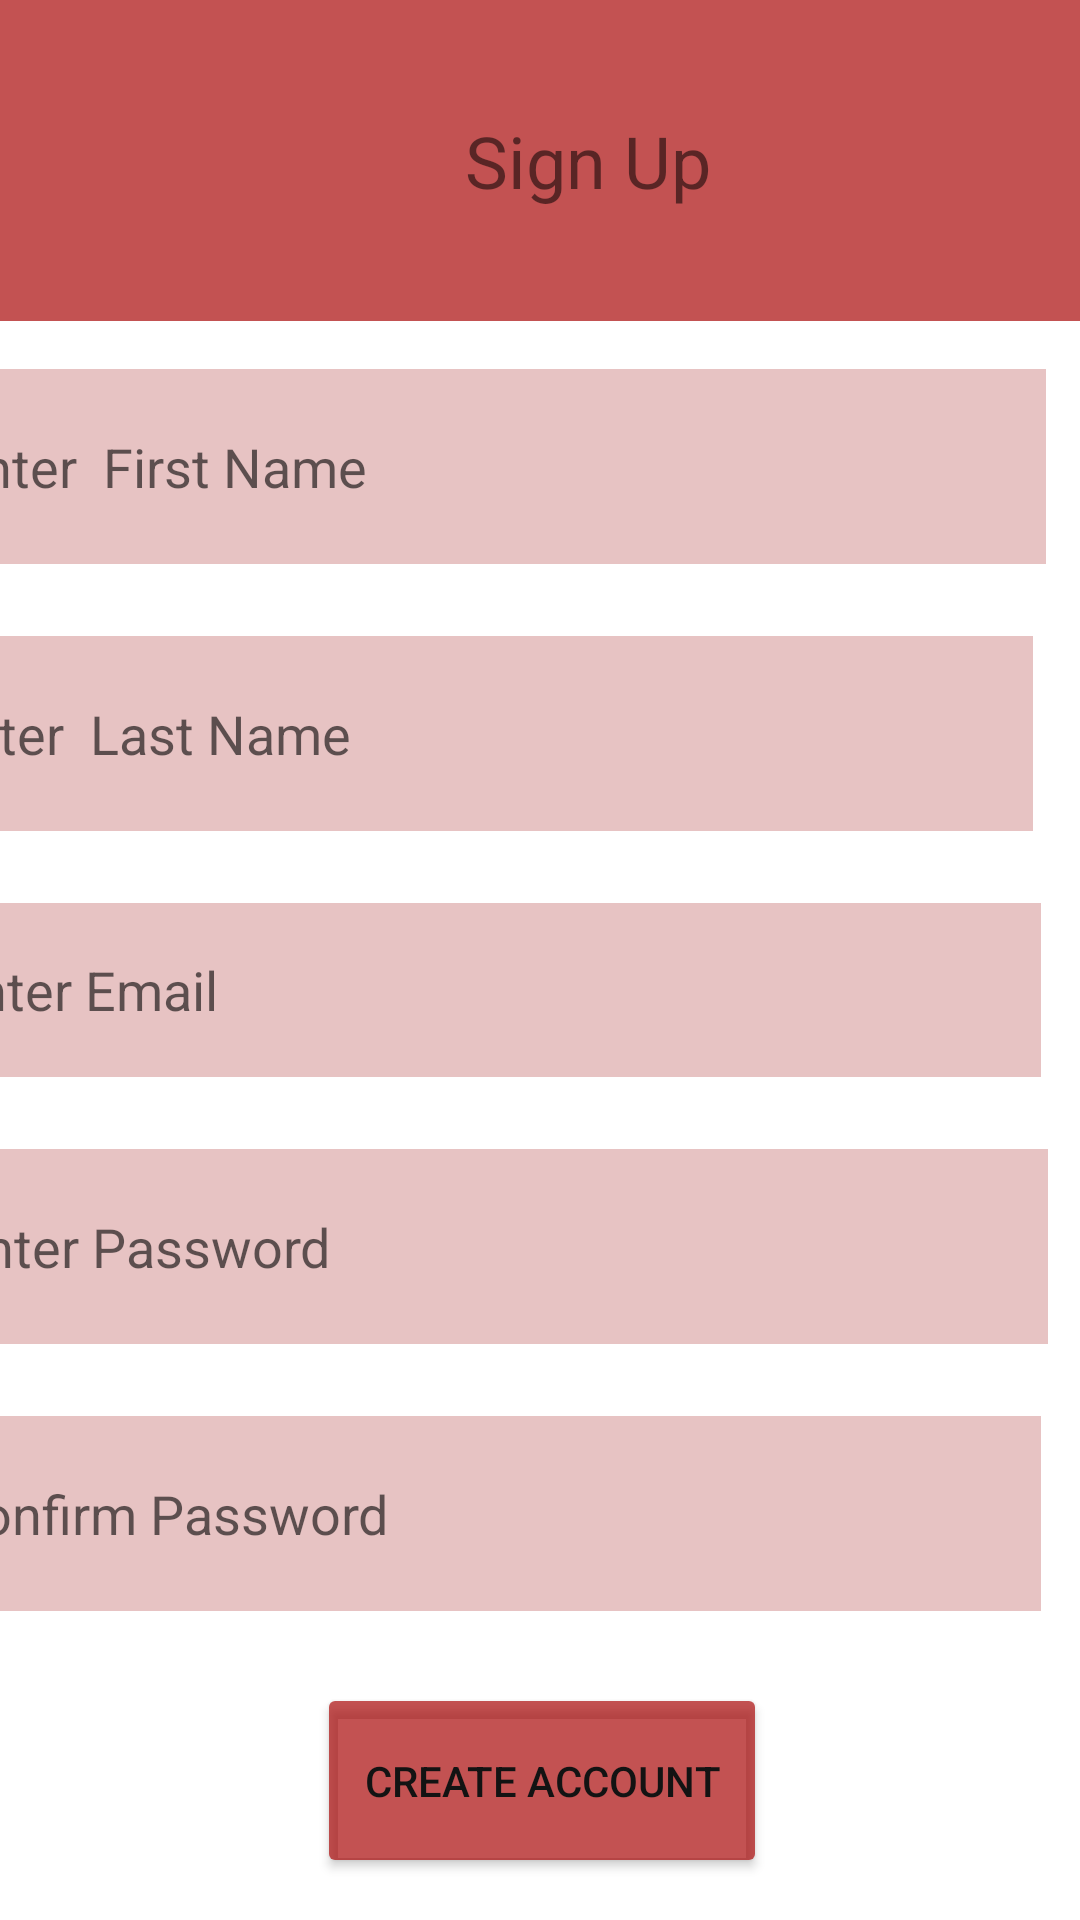

This screen was rendered from an Android layout file. Write that file and the resources it references.
<!-- AndroidManifest.xml: application theme Theme.AutomotiveApp -->
<!-- res/layout/activity_seller_sign_up.xml -->
<?xml version="1.0" encoding="utf-8"?>
<androidx.constraintlayout.widget.ConstraintLayout xmlns:android="http://schemas.android.com/apk/res/android"
    xmlns:app="http://schemas.android.com/apk/res-auto"
    xmlns:tools="http://schemas.android.com/tools"
    android:layout_width="match_parent"
    android:layout_height="match_parent"
    tools:context="com.example.automotiveapp.Seller.ActivitySellerSignUp">

    <androidx.appcompat.widget.Toolbar
        android:id="@+id/toolbar"
        android:layout_width="424dp"
        android:layout_height="107dp"
        android:background="#B3AA0909"
        android:minHeight="?attr/actionBarSize"
        android:theme="?attr/actionBarTheme"
        app:layout_constraintEnd_toEndOf="parent"
        app:layout_constraintStart_toStartOf="parent"
        app:layout_constraintTop_toTopOf="parent" />


    <TextView
        android:id="@+id/tvverifyCode"
        android:layout_width="0dp"
        android:layout_height="wrap_content"
        android:text="Sign Up"
        android:textAlignment="center"
        android:textSize="24sp"
        app:layout_constraintBottom_toBottomOf="@+id/toolbar"
        app:layout_constraintEnd_toEndOf="@+id/toolbar"
        app:layout_constraintStart_toStartOf="parent"
        app:layout_constraintTop_toTopOf="@+id/toolbar" />


    <EditText
        android:id="@+id/etFirstName"
        android:layout_width="365dp"
        android:layout_height="65dp"
        android:layout_marginStart="16dp"
        android:layout_marginTop="16dp"
        android:layout_marginEnd="16dp"
        android:layout_marginBottom="8dp"
        android:background="#66C36969"
        android:ems="10"
        android:hint="Enter  First Name"
        android:inputType="textPersonName"
        app:layout_constraintBottom_toTopOf="@+id/etLastName"
        app:layout_constraintEnd_toEndOf="parent"
        app:layout_constraintHorizontal_bias="0.888"
        app:layout_constraintStart_toStartOf="parent"
        app:layout_constraintTop_toBottomOf="@+id/toolbar" />

    <EditText
        android:id="@+id/etLastName"
        android:layout_width="365dp"
        android:layout_height="65dp"
        android:layout_marginStart="16dp"
        android:layout_marginTop="16dp"
        android:layout_marginEnd="16dp"
        android:layout_marginBottom="8dp"
        android:background="#66C36969"
        android:ems="10"
        android:hint="Enter  Last Name"
        android:inputType="textPersonName"
        app:layout_constraintBottom_toTopOf="@+id/etEmail"
        app:layout_constraintEnd_toEndOf="parent"
        app:layout_constraintHorizontal_bias="1.0"
        app:layout_constraintStart_toStartOf="parent"
        app:layout_constraintTop_toBottomOf="@+id/etFirstName" />

    <EditText
        android:id="@+id/etEmail"
        android:layout_width="365dp"
        android:layout_height="58dp"
        android:layout_marginStart="16dp"
        android:layout_marginTop="16dp"
        android:layout_marginEnd="16dp"
        android:layout_marginBottom="8dp"
        android:background="#66C36969"
        android:ems="10"
        android:hint="Enter Email"
        android:inputType="textPersonName"
        app:layout_constraintBottom_toTopOf="@+id/etEnterPassword"
        app:layout_constraintEnd_toEndOf="parent"
        app:layout_constraintHorizontal_bias="0.928"
        app:layout_constraintStart_toStartOf="parent"
        app:layout_constraintTop_toBottomOf="@+id/etLastName" />

    <EditText
        android:id="@+id/etEnterPassword"
        android:layout_width="365dp"
        android:layout_height="65dp"
        android:layout_marginStart="16dp"
        android:layout_marginTop="16dp"
        android:layout_marginEnd="16dp"
        android:layout_marginBottom="8dp"
        android:background="#66C36969"
        android:ems="10"
        android:hint="Enter Password"
        android:inputType="textPersonName"
        app:layout_constraintBottom_toTopOf="@+id/etConfirmPass"
        app:layout_constraintEnd_toEndOf="parent"
        app:layout_constraintHorizontal_bias="0.866"
        app:layout_constraintStart_toStartOf="parent"
        app:layout_constraintTop_toBottomOf="@+id/etEmail" />

    <EditText
        android:id="@+id/etConfirmPass"
        android:layout_width="365dp"
        android:layout_height="65dp"
        android:layout_marginStart="16dp"
        android:layout_marginTop="16dp"
        android:layout_marginEnd="16dp"
        android:layout_marginBottom="8dp"
        android:background="#66C36969"
        android:ems="10"
        android:hint="Confirm Password"
        android:inputType="textPersonName"
        app:layout_constraintBottom_toTopOf="@+id/btnCreateAccount"
        app:layout_constraintEnd_toEndOf="parent"
        app:layout_constraintHorizontal_bias="0.928"
        app:layout_constraintStart_toStartOf="parent"
        app:layout_constraintTop_toBottomOf="@+id/etEnterPassword" />

    <Button
        android:id="@+id/btnCreateAccount"
        android:layout_width="150dp"
        android:layout_height="65dp"
        android:layout_marginStart="144dp"
        android:layout_marginTop="24dp"
        android:layout_marginEnd="143dp"
        android:backgroundTint="#B3AA0909"
        android:text="Create Account"
        android:textColor="#131313"
        app:layout_constraintEnd_toEndOf="parent"
        app:layout_constraintStart_toStartOf="parent"
        app:layout_constraintTop_toBottomOf="@+id/etConfirmPass" />

    <TextView
        android:id="@+id/tvHaveAccount"
        android:layout_width="wrap_content"
        android:layout_height="wrap_content"
        android:layout_marginStart="85dp"
        android:layout_marginTop="31dp"
        android:layout_marginEnd="8dp"
        android:text="Already have an account?"
        app:layout_constraintEnd_toStartOf="@+id/tvLogIn"
        app:layout_constraintStart_toStartOf="parent"
        app:layout_constraintTop_toBottomOf="@+id/btnCreateAccount" />

    <TextView
        android:id="@+id/tvLogIn"
        android:layout_width="wrap_content"
        android:layout_height="wrap_content"
        android:layout_marginStart="30dp"
        android:layout_marginTop="31dp"
        android:layout_marginEnd="94dp"
        android:text="Login"
        android:textColor="#F80202"
        android:textColorHint="#F60505"
        android:textColorLink="#F30202"
        app:layout_constraintEnd_toEndOf="parent"
        app:layout_constraintHorizontal_bias="0.0"
        app:layout_constraintStart_toEndOf="@+id/tvHaveAccount"
        app:layout_constraintTop_toBottomOf="@+id/btnCreateAccount" />


</androidx.constraintlayout.widget.ConstraintLayout>
<!-- resources referenced by this layout -->
<resources>
  <style name="Theme.AutomotiveApp" parent="Theme.MaterialComponents.DayNight.DarkActionBar">
          
          <item name="colorPrimary">@color/purple_500</item>
          <item name="colorPrimaryVariant">@color/purple_700</item>
          <item name="colorOnPrimary">@color/white</item>
          
          <item name="colorSecondary">@color/teal_200</item>
          <item name="colorSecondaryVariant">@color/teal_700</item>
          <item name="colorOnSecondary">@color/black</item>
          
          <item name="android:statusBarColor" tools:targetApi="l">?attr/colorPrimaryVariant</item>
          
      </style>
  <!-- not gathered from this repository: default colours our renderer supplied (Android Studio template values) -->
  <color name="purple_500">#FF6200EE</color>
  <color name="purple_700">#FF3700B3</color>
  <color name="teal_200">#FF03DAC5</color>
  <color name="teal_700">#FF018786</color>
  <color name="black">#FF000000</color>
  <color name="white">#FFFFFFFF</color>
</resources>
